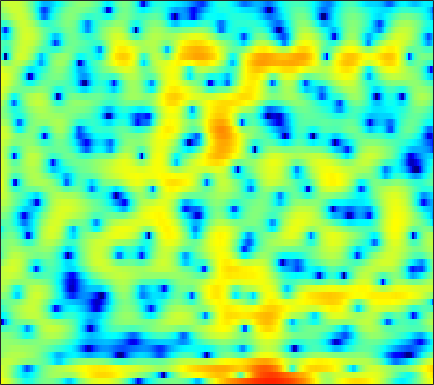

Values plotted in this chart, from the file beside it:
5.549, 5.0885, 4.4002, 3.6086, 2.9437, 1.9484, 0.82743, -0.10106, -1.4476, -2.843, -4.1532, -4.9241, -5.374, -5.1069, -4.5521, -3.6076, -2.6564, -2.009, -1.2977, -0.76869, -0.4264, -0.28597, -0.25296, -0.41883
4.506, 3.942, 3.065, 2.035, 1.161, -0.1459, -1.6, -2.769, -4.375, -5.896, -7.097, -7.612, -7.668, -7.068, -6.329, -5.16, -3.943, -3.071, -1.982, -1.02, -0.2097, 0.2999, 0.8464, 1.242
3.799, 3.518, 2.961, 2.197, 1.475, 0.3068, -1.114, -2.367, -4.329, -6.705, -9.675, -12.28, -14.94, -13.39, -10.88, -7.907, -5.588, -4.185, -2.672, -1.48, -0.5511, 0.009977, 0.6048, 1.064
2.507, 2.761, 2.95, 2.978, 2.905, 2.698, 2.393, 2.116, 1.712, 1.301, 0.9096, 0.6451, 0.351, 0.1163, -0.02275, -0.1954, -0.3672, -0.525, -0.8148, -1.241, -1.851, -2.449, -3.458, -4.728
0.8653, 1.317, 1.783, 2.115, 2.286, 2.424, 2.474, 2.463, 2.396, 2.277, 2.112, 1.961, 1.719, 1.436, 1.188, 0.8069, 0.3554, -0.03879, -0.6648, -1.432, -2.363, -3.186, -4.447, -5.911
0.535, 0.8134, 1.115, 1.336, 1.458, 1.567, 1.616, 1.616, 1.58, 1.507, 1.403, 1.313, 1.17, 1.006, 0.8678, 0.6629, 0.4228, 0.2172, -0.1015, -0.4711, -0.8907, -1.236, -1.729, -2.249
0.6255, 0.7141, 0.7831, 0.7918, 0.7637, 0.6763, 0.5339, 0.3974, 0.1922, -0.01547, -0.2009, -0.3038, -0.3768, -0.3583, -0.2953, -0.1623, -0.00463, 0.1186, 0.2616, 0.3609, 0.4, 0.3852, 0.3014, 0.1462
0.1551, 0.1463, 0.1119, 0.01744, -0.1165, -0.4082, -0.8586, -1.321, -2.123, -3.13, -4.254, -5.005, -5.527, -5.147, -4.346, -2.977, -1.628, -0.7319, 0.2684, 1.051, 1.626, 1.933, 2.198, 2.308
-3.529, -3.434, -3.063, -2.574, -2.245, -1.986, -2.016, -2.288, -3.078, -4.471, -6.691, -9.027, -12.13, -10.65, -7.672, -4.335, -1.895, -0.5123, 0.8791, 1.868, 2.543, 2.891, 3.169, 3.286
-25.25, -18.31, -10.84, -6.942, -4.996, -3.162, -1.945, -1.335, -0.8557, -0.6323, -0.5585, -0.5161, -0.3686, -0.04866, 0.3082, 0.8618, 1.42, 1.785, 2.152, 2.349, 2.372, 2.29, 2.074, 1.77
-6.897, -6.391, -5.198, -3.753, -2.676, -1.37, -0.2638, 0.4189, 1.149, 1.731, 2.181, 2.449, 2.716, 2.887, 2.966, 2.993, 2.888, 2.698, 2.262, 1.599, 0.6904, -0.1562, -1.545, -3.108
-4.027, -3.27, -2.348, -1.472, -0.8513, -0.08795, 0.5901, 1.059, 1.647, 2.181, 2.628, 2.91, 3.202, 3.373, 3.405, 3.303, 2.995, 2.608, 1.862, 0.7987, -0.6625, -2.095, -4.604, -8.08
-2.509, -1.888, -1.312, -0.9825, -0.8385, -0.7293, -0.5982, -0.4242, -0.02237, 0.5443, 1.231, 1.754, 2.392, 2.899, 3.148, 3.283, 3.178, 2.948, 2.427, 1.632, 0.5679, -0.3686, -1.775, -3.303
0.4616, 0.3693, -0.01871, -0.8353, -1.786, -3.605, -6.092, -7.962, -8.07, -5.251, -2.356, -0.6323, 1.109, 2.327, 2.963, 3.501, 3.736, 3.724, 3.474, 2.982, 2.292, 1.657, 0.6369, -0.5451
2.21, 1.939, 1.345, 0.4075, -0.5466, -2.179, -4.099, -5.318, -5.444, -3.879, -1.901, -0.5782, 0.832, 1.826, 2.353, 2.814, 3.021, 3.018, 2.83, 2.469, 1.918, 1.365, 0.4655, -0.6387
2.541, 2.544, 2.394, 2.119, 1.837, 1.406, 0.9986, 0.7709, 0.5887, 0.5587, 0.6534, 0.7424, 0.8436, 0.9091, 0.9121, 0.8628, 0.7511, 0.643, 0.456, 0.1803, -0.2279, -0.6276, -1.302, -2.184
2.806, 3.046, 3.256, 3.337, 3.318, 3.204, 2.988, 2.764, 2.371, 1.888, 1.294, 0.7613, -0.07627, -0.9979, -1.695, -2.531, -3.04, -3.136, -2.972, -2.69, -2.442, -2.37, -2.511, -2.912
2.512, 2.973, 3.48, 3.828, 3.989, 4.052, 3.928, 3.704, 3.222, 2.499, 1.472, 0.4669, -1.302, -3.768, -6.324, -11.32, -17.29, -13.94, -8.792, -5.799, -4.027, -3.217, -2.669, -2.573
0.2574, 1.194, 2.203, 2.955, 3.351, 3.659, 3.732, 3.638, 3.316, 2.742, 1.92, 1.135, -0.1613, -1.749, -3.052, -4.695, -5.603, -5.467, -4.552, -3.444, -2.522, -2.07, -1.76, -1.81
-2.319, -0.9064, 0.4931, 1.49, 2.015, 2.474, 2.69, 2.71, 2.563, 2.269, 1.851, 1.467, 0.9324, 0.3973, 0.02972, -0.3518, -0.5628, -0.616, -0.5658, -0.4315, -0.3488, -0.3746, -0.5566, -0.9741
-1.506, -0.7602, 0.09333, 0.7504, 1.097, 1.377, 1.46, 1.4, 1.191, 0.8903, 0.5405, 0.287, 0.02161, -0.1086, -0.1125, 0.006222, 0.2276, 0.4206, 0.6897, 0.9101, 1.009, 1.003, 0.8147, 0.4188
-0.8565, -0.4939, -0.01556, 0.3355, 0.4757, 0.4747, 0.2218, -0.1283, -0.7867, -1.675, -2.674, -3.347, -3.956, -3.878, -3.356, -2.274, -1.085, -0.2253, 0.7701, 1.53, 2.082, 2.348, 2.474, 2.36
-3.275, -2.297, -1.298, -0.7156, -0.5214, -0.6229, -1.125, -1.768, -3.049, -4.933, -7.689, -10.84, -19, -19.28, -11.88, -6.66, -3.366, -1.519, 0.3681, 1.78, 2.812, 3.342, 3.8, 3.956
-5.777, -4.064, -2.681, -2.008, -1.889, -2.162, -2.852, -3.624, -4.927, -6.388, -7.935, -8.867, -9.518, -8.983, -7.773, -5.649, -3.435, -1.899, -0.1239, 1.363, 2.529, 3.209, 3.859, 4.223
-2.184, -1.962, -1.847, -2.022, -2.426, -3.307, -4.632, -5.939, -8.045, -10.44, -12.49, -12.92, -11.79, -9.766, -8.128, -6.042, -4.089, -2.731, -1.117, 0.3189, 1.524, 2.305, 3.12, 3.7
0.137, -0.06049, -0.4775, -1.152, -1.849, -3.088, -4.777, -6.401, -9.255, -13.15, -18.32, -19.44, -15.32, -11.64, -9.59, -7.417, -5.552, -4.317, -2.739, -1.283, 0.03917, 0.9351, 1.983, 2.829
1.552, 1.344, 0.8885, 0.2215, -0.405, -1.441, -2.677, -3.72, -5.192, -6.633, -7.84, -8.467, -8.88, -8.974, -8.908, -8.651, -8.037, -7.227, -5.697, -3.916, -2.103, -0.8691, 0.5658, 1.761
2.811, 2.595, 2.135, 1.526, 0.9714, 0.1426, -0.7659, -1.479, -2.453, -3.474, -4.482, -5.339, -6.611, -8.272, -9.996, -13.52, -19.66, -19.29, -11.94, -7.234, -4.042, -2.244, -0.3897, 0.9959
3.783, 3.386, 2.699, 1.871, 1.192, 0.2967, -0.5352, -1.078, -1.709, -2.258, -2.81, -3.279, -4.051, -5.062, -5.977, -7.268, -8.052, -7.777, -6.241, -4.24, -2.362, -1.219, 0.04813, 0.9446
4.466, 3.719, 2.467, 0.9083, -0.4048, -2.201, -3.593, -4.043, -3.8, -3.03, -2.298, -1.825, -1.432, -1.218, -1.148, -1.058, -0.924, -0.7271, -0.3549, 0.1152, 0.5791, 0.8802, 1.142, 1.228
4.809, 3.851, 2.154, -0.1634, -2.543, -7.282, -17.69, -20.62, -9.035, -4.678, -2.155, -0.9046, 0.2764, 1.061, 1.465, 1.816, 2.014, 2.082, 2.087, 1.999, 1.785, 1.578, 1.15, 0.597
4.345, 3.611, 2.397, 0.9414, -0.2335, -1.763, -2.84, -3.074, -2.571, -1.572, -0.4525, 0.2873, 1.102, 1.69, 1.985, 2.173, 2.158, 2.003, 1.627, 1.044, 0.3019, -0.371, -1.307, -2.293
3.955, 3.439, 2.614, 1.71, 1.068, 0.3334, -0.1315, -0.2658, -0.1407, 0.2429, 0.7679, 1.182, 1.673, 2.015, 2.147, 2.126, 1.843, 1.444, 0.6345, -0.534, -2.068, -3.536, -5.719, -7.937
4.084, 3.463, 2.377, 1.073, 0.03138, -1.192, -1.868, -1.835, -1.181, -0.1706, 0.8367, 1.512, 2.214, 2.672, 2.829, 2.796, 2.447, 1.98, 1.025, -0.343, -2.273, -4.206, -7.835, -13.61
3.945, 3.098, 1.485, -0.8885, -3.424, -8.77, -19.18, -12.97, -6.043, -2.409, -0.1601, 1.001, 2.057, 2.688, 2.927, 2.967, 2.733, 2.381, 1.715, 0.8159, -0.2605, -1.163, -2.358, -3.335
3.441, 2.793, 1.628, 0.1177, -1.193, -2.926, -3.928, -3.794, -2.735, -1.356, -0.1555, 0.5694, 1.247, 1.621, 1.725, 1.639, 1.341, 1.002, 0.4658, -0.1168, -0.6481, -0.9572, -1.251, -1.355
3.571, 3.266, 2.685, 1.988, 1.425, 0.7492, 0.2543, 0.05511, 0.02023, 0.152, 0.4027, 0.5673, 0.7286, 0.7153, 0.5521, 0.1063, -0.6393, -1.355, -2.472, -3.465, -4.009, -3.934, -3.347, -2.52
4.12, 3.955, 3.527, 2.901, 2.355, 1.562, 0.7854, 0.2843, -0.1568, -0.294, -0.1618, 0.01712, 0.2371, 0.2833, 0.1058, -0.5104, -1.697, -3.105, -6.022, -11.21, -19.3, -13.38, -7.197, -3.844
3.929, 3.741, 3.19, 2.266, 1.327, -0.2942, -2.341, -4.052, -5.946, -5.929, -4.318, -2.887, -1.386, -0.4087, -0.01748, 0.04296, -0.3925, -1.054, -2.276, -3.607, -4.221, -3.772, -2.347, -0.7886
2.228, 1.992, 1.342, 0.2725, -0.8491, -2.826, -5.607, -8.507, -13.48, -12.98, -8.164, -5.467, -3.015, -1.375, -0.5314, 0.1809, 0.5528, 0.6449, 0.6429, 0.609, 0.659, 0.7652, 1.05, 1.396
0.8656, 0.5403, -0.1539, -1.068, -1.877, -3.02, -4.093, -4.733, -5.167, -4.906, -4.068, -3.228, -2.033, -0.9464, -0.2623, 0.4558, 0.9568, 1.22, 1.426, 1.538, 1.577, 1.56, 1.527, 1.465
0.9782, 0.3592, -0.7171, -2.001, -2.985, -4.152, -4.803, -4.822, -4.318, -3.431, -2.401, -1.605, -0.5925, 0.2939, 0.8573, 1.463, 1.882, 2.087, 2.207, 2.152, 1.943, 1.722, 1.307, 0.8325
2.482, 1.488, -0.3254, -2.893, -5.537, -10.4, -14, -10.88, -6.495, -3.587, -1.522, -0.3624, 0.8543, 1.78, 2.311, 2.832, 3.155, 3.252, 3.207, 2.919, 2.376, 1.793, 0.7481, -0.5924
4.044, 3.145, 1.573, -0.4672, -2.245, -4.658, -5.858, -5.292, -3.577, -1.872, -0.4897, 0.3286, 1.19, 1.849, 2.237, 2.617, 2.843, 2.893, 2.779, 2.433, 1.782, 1.004, -0.4397, -2.604
4.631, 4.091, 3.223, 2.231, 1.473, 0.5687, -0.1137, -0.4601, -0.694, -0.7789, -0.8212, -0.8004, -0.7588, -0.6418, -0.4803, -0.1958, 0.1037, 0.3095, 0.4588, 0.4274, 0.1554, -0.225, -1.009, -2.092
5.101, 4.762, 4.194, 3.532, 2.97, 2.183, 1.342, 0.6659, -0.3254, -1.45, -2.728, -3.763, -5.031, -5.75, -5.699, -4.929, -3.827, -3.026, -2.125, -1.502, -1.129, -0.9615, -0.9428, -1.078
5.261, 4.961, 4.478, 3.922, 3.456, 2.716, 1.827, 1.03, -0.322, -2.125, -4.583, -7.167, -12.62, -26.72, -19.17, -11.23, -7.602, -5.891, -4.264, -3.082, -2.18, -1.665, -1.095, -0.6832
4.485, 4.086, 3.614, 3.211, 2.958, 2.603, 2.13, 1.636, 0.7344, -0.507, -2.141, -3.609, -5.615, -7.112, -7.54, -7.258, -6.654, -6.214, -5.614, -4.775, -3.721, -2.902, -1.813, -0.8923
1.996, 0.9956, 0.1778, 0.2515, 0.7466, 1.604, 2.262, 2.528, 2.59, 2.305, 1.682, 1.024, 0.01366, -1.17, -2.174, -3.764, -5.796, -7.723, -10.62, -10.7, -7.595, -5.23, -2.782, -1.067
-2.921, -7.271, -24.43, -9.373, -4.348, -0.6543, 1.533, 2.599, 3.473, 3.847, 3.813, 3.556, 2.896, 1.908, 0.9056, -0.8654, -3.233, -5.441, -8.649, -9.234, -6.684, -4.772, -2.819, -1.444
-2.044, -3.062, -3.729, -3.185, -2.159, -0.5235, 0.9671, 1.906, 2.839, 3.423, 3.69, 3.691, 3.405, 2.834, 2.233, 1.253, 0.1235, -0.7496, -1.772, -2.524, -3.002, -3.236, -3.559, -3.897
-2.274, -2.621, -2.716, -2.261, -1.628, -0.5403, 0.652, 1.485, 2.441, 3.163, 3.612, 3.764, 3.751, 3.482, 3.141, 2.528, 1.752, 1.095, 0.1504, -0.9352, -2.208, -3.339, -5.275, -8.064
-5.917, -7.158, -7.913, -6.677, -4.91, -2.533, -0.4822, 0.7758, 2.105, 3.067, 3.678, 3.933, 4.037, 3.895, 3.642, 3.124, 2.442, 1.83, 0.8943, -0.174, -1.416, -2.495, -4.195, -6.249
-8.578, -11.81, -16.97, -11.61, -7.358, -3.485, -0.8585, 0.5929, 2.021, 2.979, 3.557, 3.775, 3.792, 3.556, 3.225, 2.616, 1.864, 1.229, 0.3216, -0.5675, -1.401, -1.977, -2.66, -3.185
-3.817, -3.837, -3.531, -2.643, -1.67, -0.2511, 1.064, 1.891, 2.74, 3.274, 3.51, 3.49, 3.207, 2.639, 2.043, 1.047, -0.1461, -1.102, -2.366, -3.431, -4.069, -4.231, -4.06, -3.61
-0.7815, -0.2364, 0.4532, 1.131, 1.638, 2.291, 2.855, 3.192, 3.474, 3.546, 3.366, 3.053, 2.394, 1.418, 0.4627, -1.154, -3.243, -5.184, -8.328, -11.85, -13.25, -11.72, -8.94, -6.667
0.8313, 1.424, 2.091, 2.638, 2.97, 3.317, 3.539, 3.61, 3.562, 3.328, 2.875, 2.381, 1.489, 0.3083, -0.7987, -2.613, -4.886, -6.988, -10.37, -14.25, -15.79, -14.06, -11.04, -8.607
1.991, 2.443, 2.919, 3.268, 3.454, 3.592, 3.613, 3.541, 3.328, 2.95, 2.399, 1.859, 0.9394, -0.2154, -1.238, -2.801, -4.542, -5.901, -7.636, -9.035, -9.848, -9.969, -9.612, -8.848
